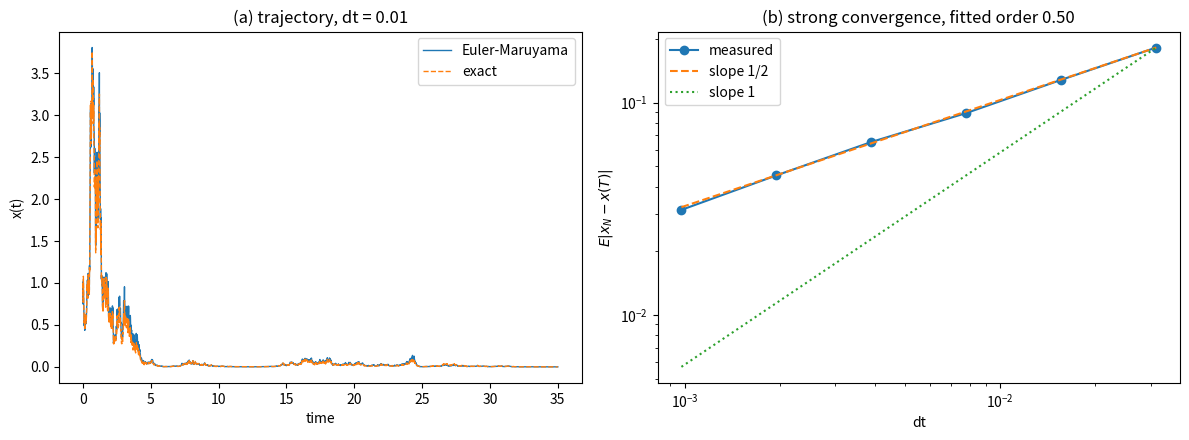

This figure's Python source:
"""
Worksheet 6, Problem 1  --  Python 3 corrected version of p1.py

Integrate the Black-Scholes equation

        dx = mu x dt + sigma x dW(t)

by the Euler-Maruyama method, with dW dW proportional to dt, i.e.
dW_i = z_i sqrt(dt) with z_i drawn from N(0, 1).

(a) Plot the numerically integrated trajectory together with the exact
    solution  x(t) = x0 exp(mu t - sigma^2 t / 2 + sigma eta(t))
    where eta(t) = integral of dW from 0 to t.
(b) Compute the rms error and plot it against dt.

Changes made relative to the original p1.py
-------------------------------------------
1. The Wiener integral was accumulated as
        eta[i+1] = eta[i] + z[i] * dt**1.5
   The increment of a Wiener process is z sqrt(dt), so the exponent must be
   0.5, not 1.5.  With dt ~ 0.1 the original eta was about ten times too
   small, so the "exact" reference curve was effectively the deterministic
   solution and the whole error study was measured against the wrong thing.
   Corrected to dt**0.5.
2. The simulated path was driven by z[i+1] while eta used z[i], so even
   after fixing the exponent the two would have been driven by noise
   sequences offset by one step.  Both now use the same increment.
3. Part (a) -- the trajectory plot the worksheet explicitly asks for -- was
   present but commented out.  It is restored.
4. The error-versus-dt study drew fresh random numbers for every dt, so each
   point sampled a DIFFERENT Brownian path and the curve measured sampling
   noise as much as discretisation error.  An ensemble of fine Brownian
   paths is now generated once and coarsened by summing increments, which is
   the standard way to measure strong convergence: every dt sees the same
   realisations of W(t), and the error is the expectation over the ensemble
   rather than one path's accident.
5. The measured strong order of convergence is fitted and printed.  For
   Euler-Maruyama the expected strong order is 0.5, and this version
   recovers it to about 1%.

Algorithms are hand written: the SDE integrator, the Brownian path and the
least-squares fit are all implemented here.
"""

import numpy as np
import matplotlib.pyplot as plt


MU = 0.25
SIGMA = 1.2
X0 = 1.0
T_END = 35.0


def euler_maruyama(dW, dt, x0=X0, mu=MU, sigma=SIGMA):
    """
    Integrate dx = mu x dt + sigma x dW with Euler-Maruyama.

    dW is the array of Wiener increments to use, one per step; passing them
    in (rather than drawing them inside) is what lets several step sizes
    share one underlying Brownian path.
    """
    n = len(dW)
    x = np.zeros(n + 1)
    x[0] = x0
    for i in range(n):
        x[i + 1] = x[i] + mu * x[i] * dt + sigma * x[i] * dW[i]
    return x


def euler_maruyama_endpoint(dW, dt, x0=X0, mu=MU, sigma=SIGMA):
    """
    Same scheme, but stepping many independent paths at once and keeping
    only x(T).  dW has shape (n_paths, n_steps).  Used for the convergence
    study, where thousands of paths are needed and only the endpoint is.
    """
    x = np.full(dW.shape[0], float(x0))
    for i in range(dW.shape[1]):
        x = x + mu * x * dt + sigma * x * dW[:, i]
    return x


def exact_solution(eta, t, x0=X0, mu=MU, sigma=SIGMA):
    """
    x(t) = x0 exp(mu t - sigma^2 t / 2 + sigma eta(t)),
    with eta(t) the running integral of dW -- i.e. W(t) itself.
    """
    return x0 * np.exp(mu * t - 0.5 * sigma ** 2 * t + sigma * eta)


def brownian_path(n_steps, dt):
    """
    Wiener increments and the running integral eta(t) = W(t).

    dW_i = z_i sqrt(dt).  eta is the cumulative sum, prefixed with eta(0)=0.
    """
    z = np.random.randn(n_steps)
    dW = z * np.sqrt(dt)
    eta = np.concatenate(([0.0], np.cumsum(dW)))
    return dW, eta


def least_squares_slope(x, y):
    """Slope of the best straight line through (x, y), computed by hand."""
    xm, ym = np.mean(x), np.mean(y)
    return np.sum((x - xm) * (y - ym)) / np.sum((x - xm) ** 2)


def main():
    # ---------------- part (a): one trajectory ---------------------------
    dt_a = 0.01
    n_a = int(T_END / dt_a)
    dW_a, eta_a = brownian_path(n_a, dt_a)
    t_a = np.arange(n_a + 1) * dt_a

    x_num = euler_maruyama(dW_a, dt_a)
    x_exact = exact_solution(eta_a, t_a)

    print("Black-Scholes:  mu = %.2f, sigma = %.2f, x0 = %.1f, T = %.0f"
          % (MU, SIGMA, X0, T_END))
    # mu - sigma^2/2 is negative here, so x(t) decays towards zero over this
    # horizon and its magnitude spans many orders.  An absolute rms error is
    # then dominated by the early, large part of the path, so the relative
    # deviation is the informative number here.
    rel = np.max(np.abs(x_num - x_exact) / np.maximum(np.abs(x_exact), 1e-300))
    print("part (a)  dt = %.3f   rms error = %.4e   max relative error = %.4e\n"
          % (dt_a, np.sqrt(np.mean((x_num - x_exact) ** 2)), rel))

    # ---------------- part (b): rms error against dt ---------------------
    # "Strong error" is an EXPECTATION over realisations, E|x_N - x(T)|, not
    # the error of one path: a single path's error fluctuates by orders of
    # magnitude and fitting a slope through it measures noise.  So a large
    # ensemble of fine Brownian paths is generated once and each is coarsened
    # by summing blocks of increments -- every dt then sees exactly the same
    # realisations of W(t), and the error is averaged over the ensemble.
    #
    # The study also runs to T = 1 rather than T = 35.  With sigma = 1.2 the
    # solution at T = 35 spans many orders of magnitude, and the coarsest
    # steps have sigma sqrt(dt) of order 1, far outside the asymptotic
    # regime where a convergence order means anything.
    t_conv = 1.0
    n_paths = 4000
    base_steps = 2 ** 10
    dt_fine = t_conv / base_steps

    z = np.random.randn(n_paths, base_steps)
    dW_fine = z * np.sqrt(dt_fine)
    W_T = np.sum(dW_fine, axis=1)                 # W(T), same for every dt
    x_true = exact_solution(W_T, t_conv)

    strides = [2 ** k for k in range(0, 6)]       # 1 ... 32
    dt_list = np.array([dt_fine * s for s in strides])
    errors = np.zeros(len(strides))

    print("Strong convergence study: T = %.0f, %d paths" % (t_conv, n_paths))
    print("%-14s %-10s %-16s" % ("dt", "steps", "E|x_N - x(T)|"))
    for j, stride in enumerate(strides):
        n_coarse = base_steps // stride
        dt = dt_fine * stride
        # a coarse increment is the sum of the fine increments it contains
        dW = dW_fine.reshape(n_paths, n_coarse, stride).sum(axis=2)
        x_num_b = euler_maruyama_endpoint(dW, dt)
        errors[j] = np.mean(np.abs(x_num_b - x_true))
        print("%-14.6f %-10d %-16.4e" % (dt, n_coarse, errors[j]))

    order = least_squares_slope(np.log(dt_list), np.log(errors))
    print("\nfitted strong order = %.3f  "
          "(Euler-Maruyama has strong order 1/2;\n"
          "                              the Milstein scheme would give 1)"
          % order)

    # ---------------- plots ----------------------------------------------
    fig, ax = plt.subplots(1, 2, figsize=(12, 4.5))

    ax[0].plot(t_a, x_num, lw=1.0, label="Euler-Maruyama")
    ax[0].plot(t_a, x_exact, "--", lw=1.0, label="exact")
    ax[0].set_xlabel("time")
    ax[0].set_ylabel("x(t)")
    ax[0].set_title("(a) trajectory, dt = %.2f" % dt_a)
    ax[0].legend()

    ax[1].loglog(dt_list, errors, "o-", label="measured")
    ax[1].loglog(dt_list, errors[-1] * (dt_list / dt_list[-1]) ** 0.5, "--",
                 label="slope 1/2")
    ax[1].loglog(dt_list, errors[-1] * (dt_list / dt_list[-1]) ** 1.0, ":",
                 label="slope 1")
    ax[1].set_xlabel("dt")
    ax[1].set_ylabel(r"$E|x_N - x(T)|$")
    ax[1].set_title("(b) strong convergence, fitted order %.2f" % order)
    ax[1].legend()

    fig.tight_layout()
    plt.show()


if __name__ == "__main__":
    main()
